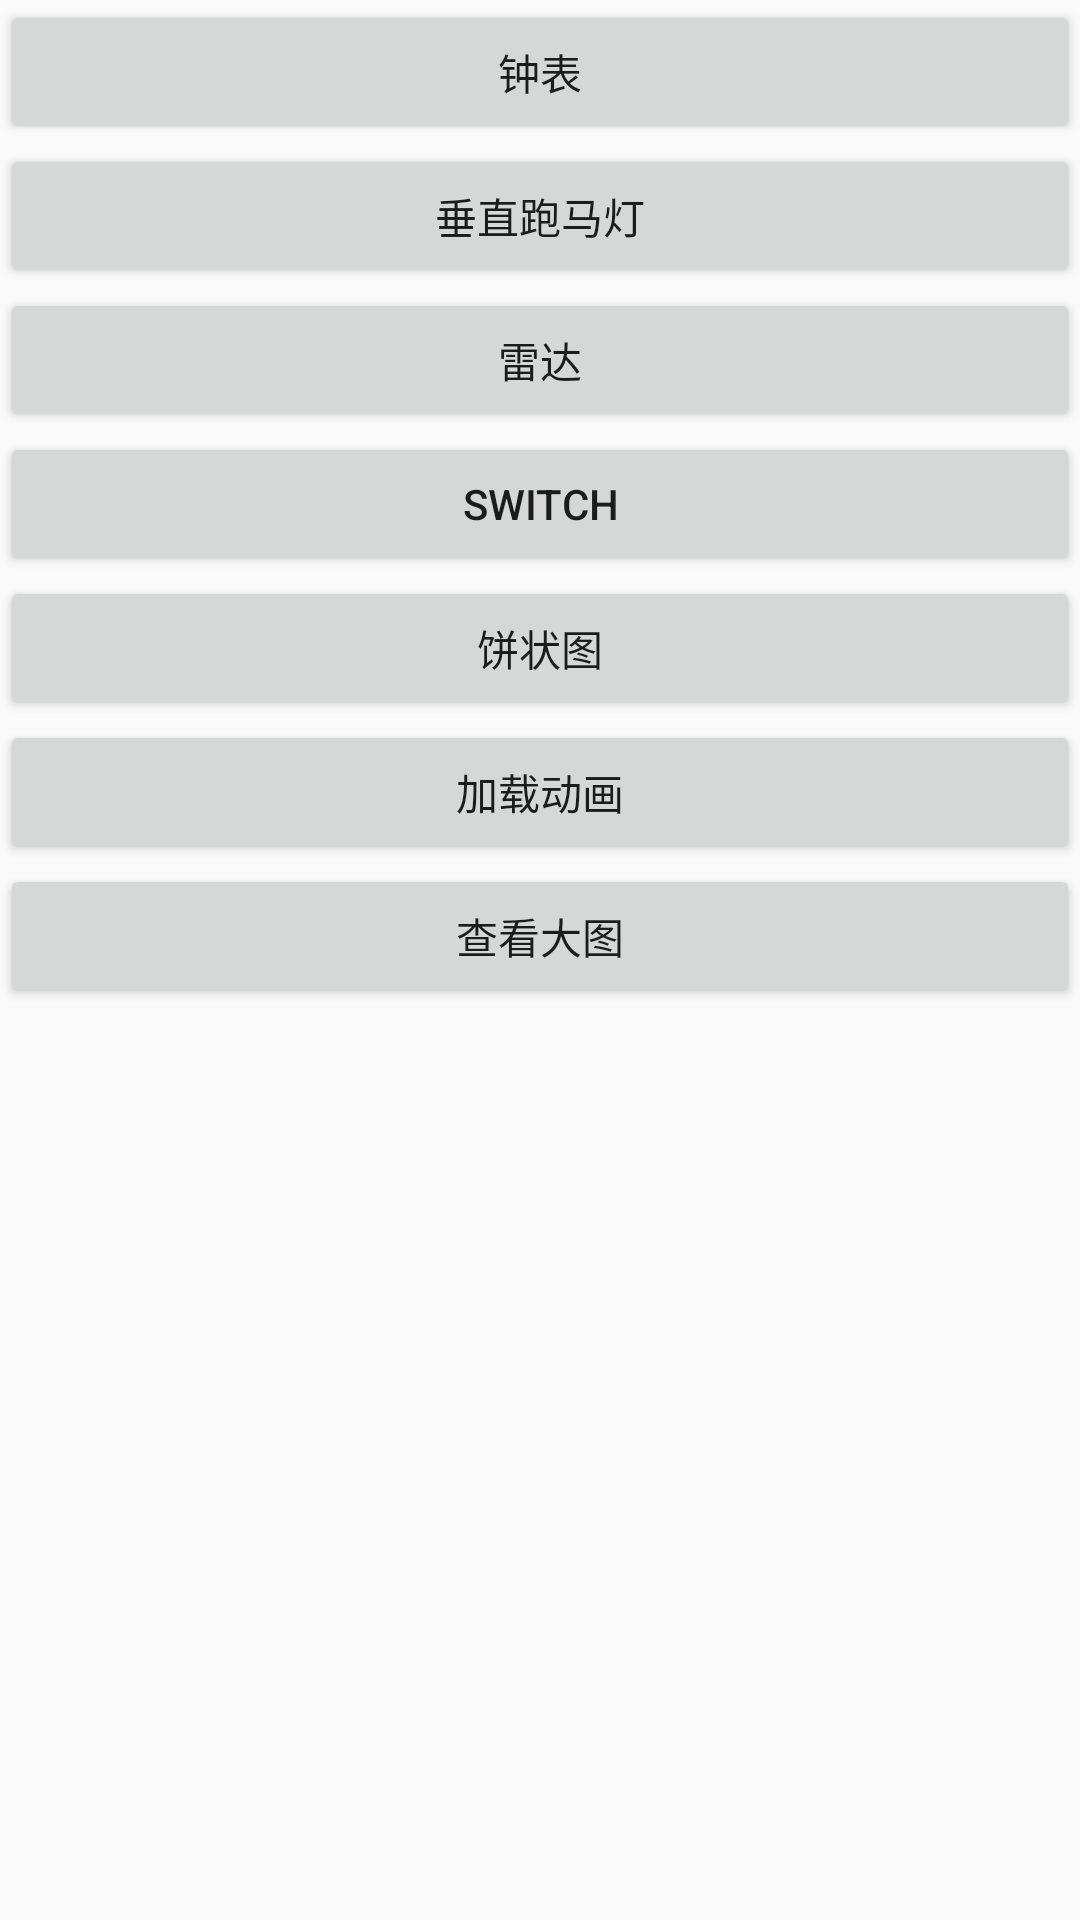

This screen was rendered from an Android layout file. Write that file and the resources it references.
<!-- AndroidManifest.xml: application theme AppTheme -->
<!-- res/layout/activity_main.xml -->
<?xml version="1.0" encoding="utf-8"?>

<LinearLayout
    xmlns:android="http://schemas.android.com/apk/res/android"
    xmlns:tools="http://schemas.android.com/tools"
    android:id="@+id/activity_main"
    android:layout_width="match_parent"
    android:layout_height="match_parent"
    android:fitsSystemWindows="true"
    android:orientation="vertical"
    tools:context="com.example.wangzeqiu.mytimeview.MainActivity">


    <Button
        android:id="@+id/button"
        android:layout_width="match_parent"
        android:layout_height="wrap_content"
        android:text="钟表"/>

    <Button
        android:id="@+id/button2"
        android:layout_width="match_parent"
        android:layout_height="wrap_content"
        android:text="垂直跑马灯"/>

    <Button
        android:id="@+id/button3"
        android:layout_width="match_parent"
        android:layout_height="wrap_content"
        android:text="雷达"/>

    <Button
        android:id="@+id/button4"
        android:layout_width="match_parent"
        android:layout_height="wrap_content"
        android:text="Switch"/>

    <Button
        android:id="@+id/button5"
        android:layout_width="match_parent"
        android:layout_height="wrap_content"
        android:text="饼状图"/>

    <Button
        android:id="@+id/button6"
        android:layout_width="match_parent"
        android:layout_height="wrap_content"
        android:text="加载动画"/>

    <Button
        android:id="@+id/button7"
        android:layout_width="match_parent"
        android:layout_height="wrap_content"
        android:text="查看大图"/>
</LinearLayout>
<!-- resources referenced by this layout -->
<resources>
  <style name="AppTheme" parent="Theme.AppCompat.Light.NoActionBar">
          
          <item name="android:windowNoTitle">true</item>
      </style>
</resources>
